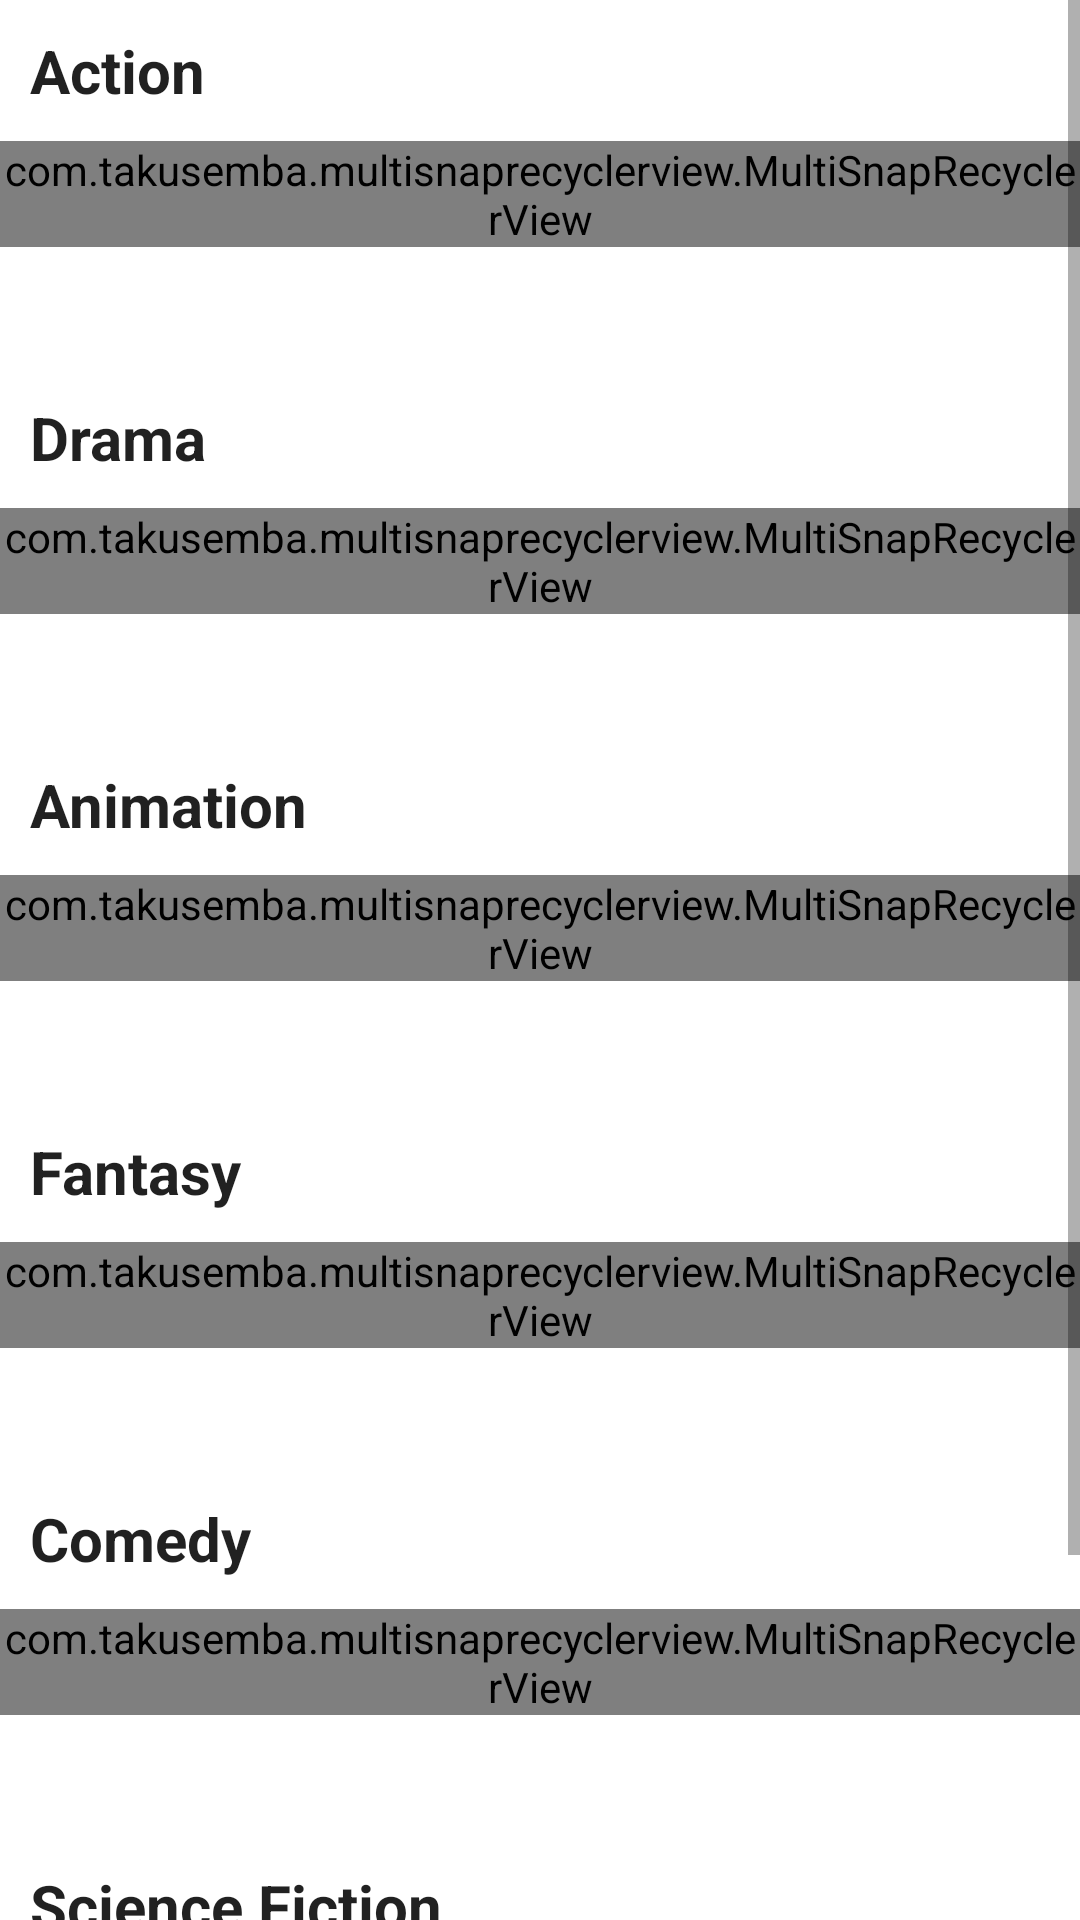

Android layout source for this screen:
<!-- AndroidManifest.xml: application theme Theme.MovieDBApp -->
<!-- res/layout/fragment_genres.xml -->
<?xml version="1.0" encoding="utf-8"?>
<ScrollView xmlns:android="http://schemas.android.com/apk/res/android"
    xmlns:app="http://schemas.android.com/apk/res-auto"
    xmlns:tools="http://schemas.android.com/tools"
    android:layout_width="match_parent"
    android:layout_height="wrap_content"
    tools:context=".ui.notifications.NotificationsFragment">

    <LinearLayout
        xmlns:android="http://schemas.android.com/apk/res/android"
        android:layout_width="match_parent"
        android:layout_height="match_parent"
        android:orientation="vertical"
        android:paddingBottom="?attr/actionBarSize">

        <TextView
            android:id="@+id/tv_action"
            android:layout_width="wrap_content"
            android:layout_height="wrap_content"
            android:ellipsize="end"
            android:layout_margin="10dp"
            android:text="@string/genre1"
            android:layout_marginStart="8dp"
            android:layout_marginTop="20dp"
            android:layout_marginBottom="8dp"
            android:layout_marginEnd="8dp"
            android:textAppearance="?attr/textAppearanceHeadline5"
            android:textStyle="bold"
            android:textSize="20sp" />

        <com.takusemba.multisnaprecyclerview.MultiSnapRecyclerView
            android:id="@+id/rv_genre_list1"
            android:layout_width="match_parent"
            android:layout_height="match_parent"
            android:layout_gravity="center_vertical"
            android:orientation="horizontal"
            app:msrv_gravity="start"
            app:msrv_snap_count="1"
            app:msrv_ms_per_inch="200"/>

        <ProgressBar
            android:id="@+id/pb_loading_indicator1"
            android:layout_width="40dp"
            android:layout_height="40dp"
            android:layout_gravity="center_horizontal"
            android:visibility="invisible"/>

        <TextView
            android:id="@+id/tv_drama"
            android:layout_width="wrap_content"
            android:layout_height="wrap_content"
            android:ellipsize="end"
            android:layout_margin="10dp"
            android:text="@string/genre2"
            android:layout_marginStart="8dp"
            android:layout_marginTop="20dp"
            android:layout_marginBottom="8dp"
            android:layout_marginEnd="8dp"
            android:textAppearance="?attr/textAppearanceHeadline5"
            android:textStyle="bold"
            android:textSize="20sp" />

        <com.takusemba.multisnaprecyclerview.MultiSnapRecyclerView
            android:id="@+id/rv_genre_list2"
            android:layout_width="match_parent"
            android:layout_height="match_parent"
            android:layout_gravity="center_vertical"
            android:orientation="horizontal"
            app:msrv_gravity="start"
            app:msrv_snap_count="2"
            app:msrv_ms_per_inch="200"/>

        <ProgressBar
            android:id="@+id/pb_loading_indicator2"
            android:layout_width="40dp"
            android:layout_height="40dp"
            android:layout_gravity="center_horizontal"
            android:visibility="invisible"/>

        <TextView
            android:id="@+id/tv_anime"
            android:layout_width="wrap_content"
            android:layout_height="wrap_content"
            android:ellipsize="end"
            android:layout_margin="10dp"
            android:text="@string/genre3"
            android:layout_marginStart="8dp"
            android:layout_marginTop="20dp"
            android:layout_marginBottom="8dp"
            android:layout_marginEnd="8dp"
            android:textAppearance="?attr/textAppearanceHeadline5"
            android:textStyle="bold"
            android:textSize="20sp" />

        <com.takusemba.multisnaprecyclerview.MultiSnapRecyclerView
            android:id="@+id/rv_genre_list3"
            android:layout_width="match_parent"
            android:layout_height="match_parent"
            android:layout_gravity="center_vertical"
            android:orientation="horizontal"
            app:msrv_gravity="start"
            app:msrv_snap_count="3"
            app:msrv_ms_per_inch="200"/>

        <ProgressBar
            android:id="@+id/pb_loading_indicator3"
            android:layout_width="40dp"
            android:layout_height="40dp"
            android:layout_gravity="center_horizontal"
            android:visibility="invisible"/>

        <TextView
            android:id="@+id/tv_fantasy"
            android:layout_width="wrap_content"
            android:layout_height="wrap_content"
            android:ellipsize="end"
            android:layout_margin="10dp"
            android:text="@string/genre4"
            android:textStyle="bold"
            android:layout_marginStart="8dp"
            android:layout_marginTop="20dp"
            android:layout_marginBottom="8dp"
            android:layout_marginEnd="8dp"
            android:textAppearance="?attr/textAppearanceHeadline5"
            android:textSize="20sp" />

        <com.takusemba.multisnaprecyclerview.MultiSnapRecyclerView
            android:id="@+id/rv_genre_list4"
            android:layout_width="match_parent"
            android:layout_height="match_parent"
            android:layout_gravity="center_vertical"
            android:orientation="horizontal"
            app:msrv_gravity="start"
            app:msrv_snap_count="4"

            app:msrv_ms_per_inch="200"/>

        <ProgressBar
            android:id="@+id/pb_loading_indicator4"
            android:layout_width="40dp"
            android:layout_height="40dp"
            android:layout_gravity="center_horizontal"
            android:visibility="invisible"/>

        <TextView
            android:id="@+id/tv_comedy"
            android:layout_width="wrap_content"
            android:layout_height="wrap_content"
            android:ellipsize="end"
            android:layout_margin="10dp"
            android:text="@string/genre5"
            android:textStyle="bold"
            android:layout_marginStart="8dp"
            android:layout_marginTop="20dp"
            android:layout_marginBottom="8dp"
            android:layout_marginEnd="8dp"
            android:textAppearance="?attr/textAppearanceHeadline5"
            android:textSize="20sp" />

        <com.takusemba.multisnaprecyclerview.MultiSnapRecyclerView
            android:id="@+id/rv_genre_list5"
            android:layout_width="match_parent"
            android:layout_height="match_parent"
            android:layout_gravity="center_vertical"
            android:orientation="horizontal"
            app:msrv_gravity="start"
            app:msrv_snap_count="5"

            app:msrv_ms_per_inch="200"/>

        <ProgressBar
            android:id="@+id/pb_loading_indicator5"
            android:layout_width="40dp"
            android:layout_height="40dp"
            android:layout_gravity="center_horizontal"
            android:visibility="invisible"/>

        <TextView
            android:id="@+id/tv_scifi"
            android:layout_width="wrap_content"
            android:layout_height="wrap_content"
            android:ellipsize="end"
            android:layout_margin="10dp"
            android:text="@string/genre6"
            android:textStyle="bold"
            android:layout_marginStart="8dp"
            android:layout_marginTop="20dp"
            android:layout_marginBottom="8dp"
            android:layout_marginEnd="8dp"
            android:textAppearance="?attr/textAppearanceHeadline5"
            android:textSize="20sp" />

        <com.takusemba.multisnaprecyclerview.MultiSnapRecyclerView
            android:id="@+id/rv_genre_list6"
            android:layout_width="match_parent"
            android:layout_height="match_parent"
            android:layout_gravity="center_vertical"
            android:orientation="horizontal"
            app:msrv_gravity="start"
            app:msrv_snap_count="6"

            app:msrv_ms_per_inch="200"/>

        <ProgressBar
            android:id="@+id/pb_loading_indicator6"
            android:layout_width="40dp"
            android:layout_height="40dp"
            android:layout_gravity="center_horizontal"
            android:visibility="invisible"/>

    </LinearLayout>
</ScrollView>
<!-- resources referenced by this layout -->
<resources>
  <string name="genre1">Action</string>
  <string name="genre2">Drama</string>
  <string name="genre3">Animation</string>
  <string name="genre4">Fantasy</string>
  <string name="genre5">Comedy</string>
  <string name="genre6">Science Fiction</string>
  <style name="Theme.MovieDBApp" parent="Theme.MaterialComponents.DayNight.DarkActionBar">
          
          <item name="colorPrimary">#29228E</item>
          <item name="colorPrimaryVariant">#1B1660</item>
          <item name="colorOnPrimary">@color/white</item>
          
          <item name="colorSecondary">@color/teal_200</item>
          <item name="colorSecondaryVariant">@color/teal_700</item>
          <item name="colorOnSecondary">@color/black</item>
          
          <item name="android:windowTranslucentNavigation">false</item>
          <item name="android:statusBarColor" tools:targetApi="l">?attr/colorPrimaryVariant</item>
          
      </style>
  <color name="white">#FFFFFFFF</color>
  <color name="teal_200">#FF03DAC5</color>
  <color name="teal_700">#FF018786</color>
  <color name="black">#FF000000</color>
</resources>
